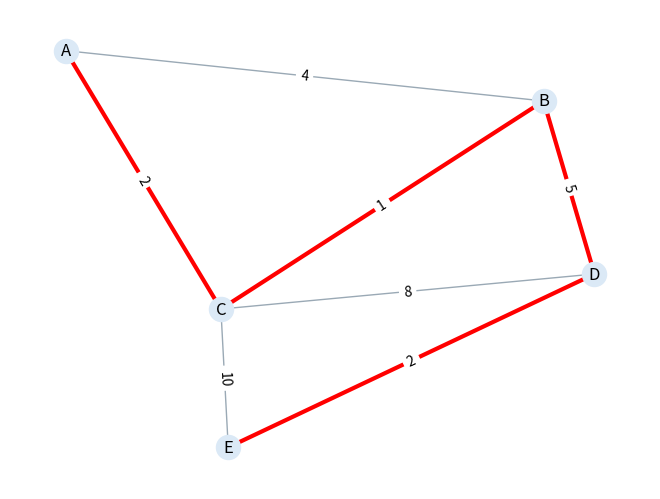

The matplotlib source for this figure:
import heapq
import networkx as nx
import numpy as np
import matplotlib.pyplot as plt

# Weighted graph used throughout Chapter 4
edges = [("A","B",4), ("A","C",2), ("B","C",1), ("B","D",5),
         ("C","D",8), ("C","E",10), ("D","E",2)]
G = nx.Graph()
G.add_weighted_edges_from(edges)

# 1. Representations
nodes = sorted(G.nodes())
A = nx.to_numpy_array(G, nodelist=nodes, weight=None).astype(int)
print("Adjacency matrix (order A..E):\n", A)
print("Degrees:", dict(G.degree()))
print("Adjacency list:", {v: sorted(G[v]) for v in nodes})

# 2. BFS and DFS (unweighted tree-like graph of Fig. 6.3)
T = nx.Graph([("A","B"),("A","C"),("B","D"),("B","E"),("C","F")])
print("BFS order:", ["A"] + [v for u, v in nx.bfs_edges(T, "A")])
print("DFS order:", ["A"] + [v for u, v in nx.dfs_edges(T, "A")])

# 3. Dijkstra written from first principles
def dijkstra(graph, src):
    dist = {v: float("inf") for v in graph}
    dist[src] = 0
    pq = [(0, src)]
    while pq:
        d, u = heapq.heappop(pq)
        if d > dist[u]:
            continue
        for v, attr in graph[u].items():
            nd = d + attr["weight"]
            if nd < dist[v]:
                dist[v] = nd
                heapq.heappush(pq, (nd, v))
    return dist
print("Dijkstra from A:", dijkstra(G, "A"))
print("NetworkX check:", nx.dijkstra_path(G, "A", "E"),
      nx.dijkstra_path_length(G, "A", "E"))

# 4. Minimum spanning tree
mst = nx.minimum_spanning_tree(G)
print("MST edges:", sorted(mst.edges(data="weight")),
      "total =", mst.size(weight="weight"))

# 5. Maximum flow
F = nx.DiGraph()
for u, v, c in [("s","a",5),("s","b",4),("a","b",2),("a","t",3),("b","t",5)]:
    F.add_edge(u, v, capacity=c)
print("Maximum flow value:", nx.maximum_flow_value(F, "s", "t"))

# 6. Visualisation
pos = nx.spring_layout(G, seed=7)
path = nx.dijkstra_path(G, "A", "E")
pe = list(zip(path, path[1:]))
nx.draw(G, pos, with_labels=True, node_color="#dbe9f6", edge_color="#9aa9b5")
nx.draw_networkx_edges(G, pos, edgelist=pe, edge_color="red", width=3)
nx.draw_networkx_edge_labels(G, pos, nx.get_edge_attributes(G, "weight"))
import os; os.makedirs("outputs", exist_ok=True)
plt.savefig("outputs/shortest_path.png", dpi=200)
